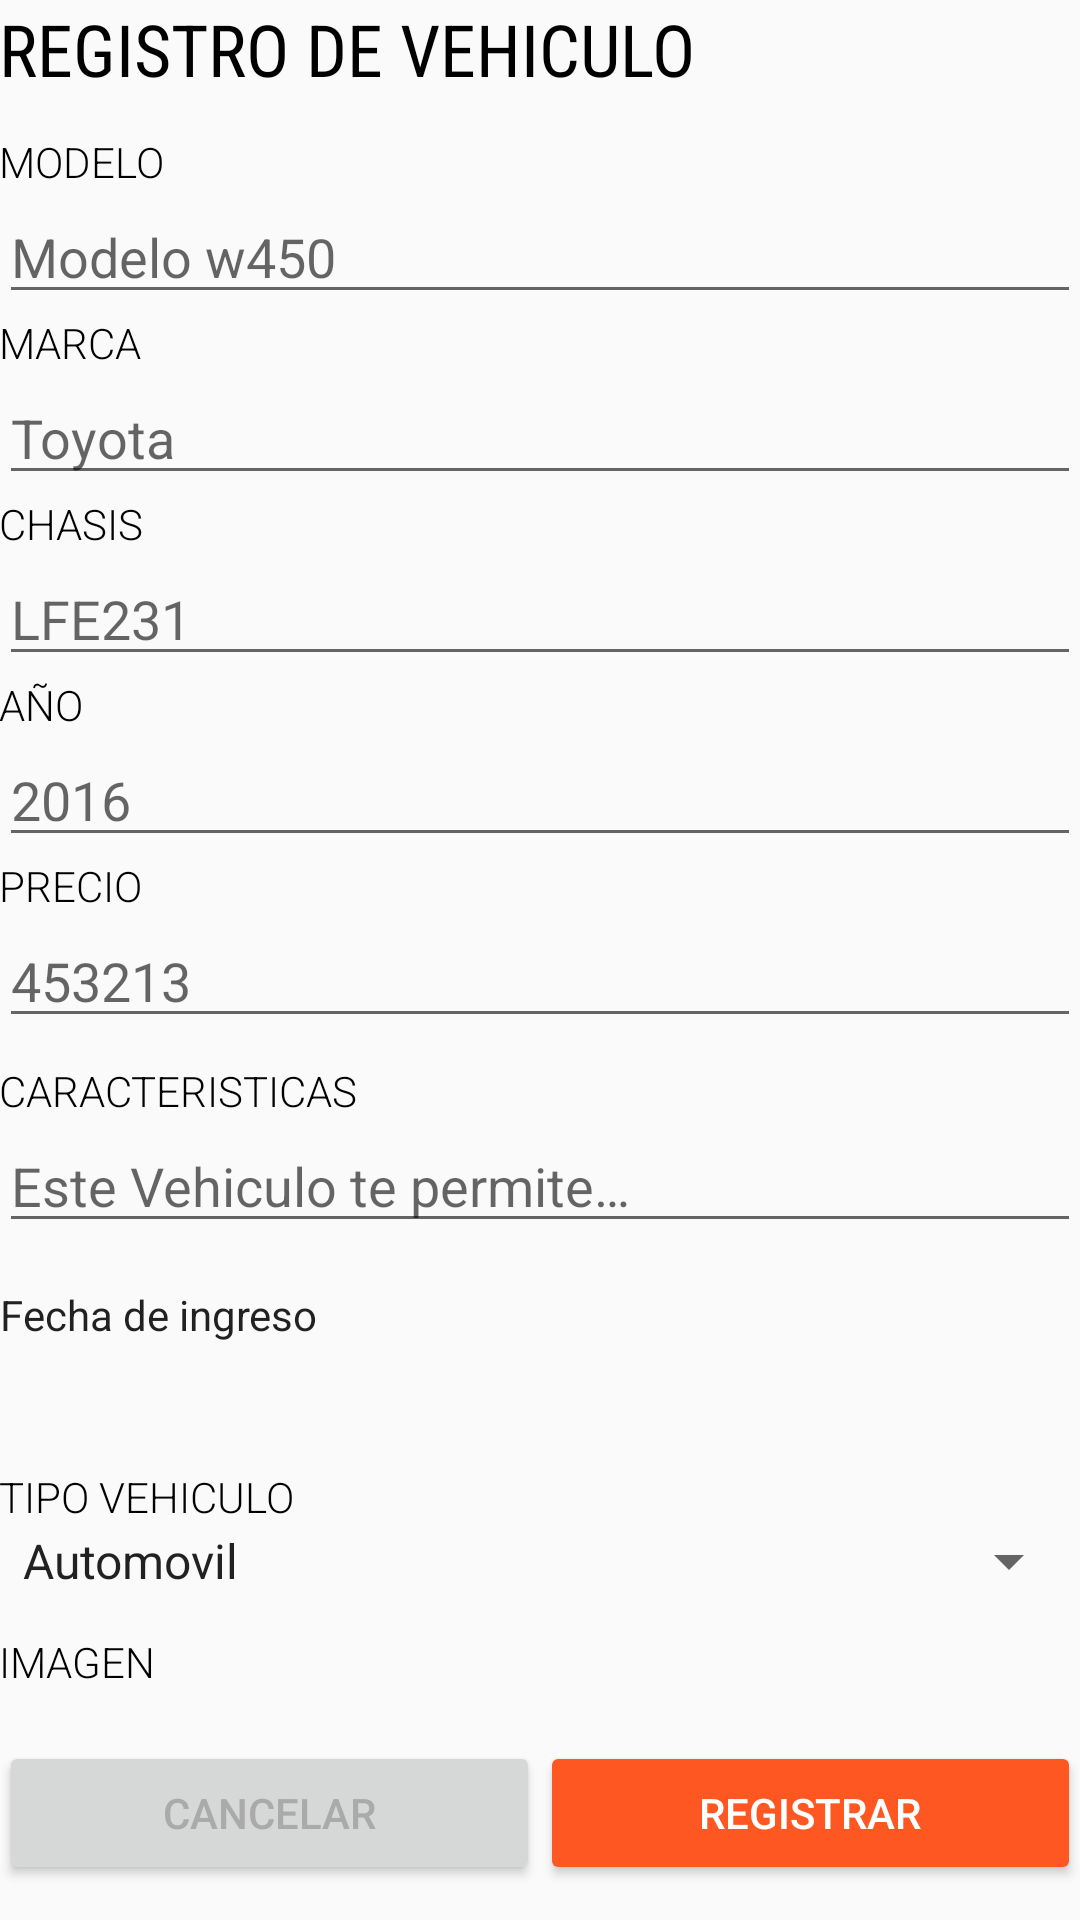

Here is an Android app screen rendered from its layout file. Give the layout XML and the strings, colors and styles it references.
<!-- AndroidManifest.xml: application theme AppTheme -->
<!-- res/layout/registro_vehiculo.xml -->
<?xml version="1.0" encoding="utf-8"?>
<ScrollView xmlns:android="http://schemas.android.com/apk/res/android"
    android:id="@+id/container"
    android:layout_width="match_parent"
    android:layout_height="match_parent">

    <LinearLayout xmlns:android="http://schemas.android.com/apk/res/android"
        xmlns:tools="http://schemas.android.com/tools"
        android:id="@+id/activity_main"
        android:layout_width="match_parent"
        android:layout_height="wrap_content"
        android:orientation="vertical"
        android:paddingBottom="@dimen/activity_vertical_margin"
        android:paddingLeft="@dimen/activity_horizontal_margin"
        android:paddingRight="@dimen/activity_horizontal_margin"
        android:paddingTop="@dimen/activity_vertical_margin"
        tools:context="com.example.gunnar.agenciainc.Mains.MainActivity">

        <TextView
            android:layout_width="wrap_content"
            android:layout_height="wrap_content"
            android:layout_marginBottom="12dp"
            android:fontFamily="sans-serif-condensed"
            android:text="@string/registro_de_vehiculo"
            android:textAllCaps="true"
            android:textColor="@android:color/black"
            android:textSize="24sp" />

        <TextView
            android:layout_width="match_parent"
            android:layout_height="wrap_content"
            android:fontFamily="sans-serif-light"
            android:text="@string/modelo"
            android:textAllCaps="true"
            android:textColor="@android:color/black" />

        <EditText
            android:id="@+id/modelo"
            android:layout_width="match_parent"
            android:layout_height="wrap_content"
            android:hint="@string/modelo_w450" />

        <TextView
            android:layout_width="match_parent"
            android:layout_height="wrap_content"
            android:fontFamily="sans-serif-light"
            android:text="@string/marca"
            android:textAllCaps="true"
            android:textColor="@android:color/black" />

        <EditText
            android:id="@+id/marca"
            android:layout_width="match_parent"
            android:layout_height="wrap_content"
            android:hint="@string/toyota" />

        <TextView
            android:layout_width="match_parent"
            android:layout_height="wrap_content"
            android:fontFamily="sans-serif-light"
            android:text="@string/chasis"
            android:textAllCaps="true"
            android:textColor="@android:color/black" />

        <EditText
            android:id="@+id/chasis"
            android:layout_width="match_parent"
            android:layout_height="wrap_content"
            android:hint="@string/lfe231" />

        <TextView
            android:layout_width="match_parent"
            android:layout_height="wrap_content"
            android:fontFamily="sans-serif-light"
            android:text="@string/a_o"
            android:textAllCaps="true"
            android:textColor="@android:color/black" />

        <EditText
            android:id="@+id/anio"
            android:layout_width="match_parent"
            android:layout_height="wrap_content"
            android:hint="@string/_2016"
            android:inputType="number" />

        <TextView
            android:layout_width="match_parent"
            android:layout_height="wrap_content"
            android:fontFamily="sans-serif-light"
            android:text="@string/precio"
            android:textAllCaps="true"
            android:textColor="@android:color/black" />

        <EditText
            android:id="@+id/precio"
            android:layout_width="match_parent"
            android:layout_height="wrap_content"
            android:hint="@string/_453213"
            android:inputType="number" />

        <TextView
            android:layout_marginTop="8dp"
            android:layout_width="match_parent"
            android:layout_height="wrap_content"
            android:fontFamily="sans-serif-light"
            android:text="@string/caracteristicas"
            android:textAllCaps="true"
            android:textColor="@android:color/black" />

        <EditText
            android:id="@+id/carac"
            android:layout_width="match_parent"
            android:layout_height="wrap_content"
            android:hint="@string/este_vehiculo_te_permite"
            android:inputType="text" />

        <Button
            android:id="@+id/date"
            style="?android:buttonBarStyle"
            android:layout_width="wrap_content"
            android:layout_height="wrap_content"
            android:text="@string/fecha_de_ingreso" />

        <TextView
            android:id="@+id/dateNow"
            android:layout_width="wrap_content"
            android:layout_height="wrap_content" />
        <TextView
            android:layout_marginTop="8dp"
            android:layout_width="match_parent"
            android:layout_height="wrap_content"
            android:fontFamily="sans-serif-light"
            android:text="@string/tipo_vehiculo"
            android:textAllCaps="true"
            android:textColor="@android:color/black" />

        <Spinner
            android:id="@+id/tipo"
            android:layout_width="match_parent"
            android:layout_height="wrap_content"
            android:entries="@array/tipe_car"
            android:scrollbars="none" />

        <TextView
            android:layout_width="match_parent"
            android:layout_height="wrap_content"
            android:layout_marginTop="12dp"
            android:fontFamily="sans-serif-light"
            android:text="@string/imagen"
            android:textAllCaps="true"
            android:textColor="@android:color/black" />

        <ImageView
            android:layout_marginTop="5dp"
            android:id="@+id/add"
            android:layout_width="wrap_content"
            android:layout_height="wrap_content" />

        <LinearLayout
            android:layout_width="match_parent"
            android:layout_height="wrap_content"
            android:layout_marginTop="12dp"
            android:gravity="end"
            android:orientation="horizontal"
            android:weightSum="2">

            <Button
                android:id="@+id/Cancelar"
                android:layout_width="0dp"
                android:layout_height="wrap_content"
                android:layout_weight="1"
                android:text="@string/cancelar"
                android:textColor="@android:color/darker_gray" />

            <Button
                android:id="@+id/registrar"
                android:layout_width="0dp"
                android:layout_height="wrap_content"
                android:layout_weight="1"
                android:backgroundTint="@color/colorAccent"
                android:text="@string/registrar"
                android:textColor="@android:color/white" />

        </LinearLayout>
    </LinearLayout>


</ScrollView>
<!-- resources referenced by this layout -->
<resources>
  <string-array name="tipe_car">
          <item>@string/automovil</item>
          <item>@string/vagoneta</item>
          <item>@string/jepp</item>
          <item>@string/camioneta</item>
          <item>@string/minibus</item>
          <item>@string/trailer</item>
          <item>@string/motocicleta_name</item>
      </string-array>
  <color name="colorAccent">#FF5722</color>
  <string name="_2016">2016</string>
  <string name="_453213">453213</string>
  <string name="a_o">Año</string>
  <string name="cancelar">Cancelar</string>
  <string name="caracteristicas">Caracteristicas</string>
  <string name="chasis">Chasis</string>
  <string name="este_vehiculo_te_permite">Este Vehiculo te permite…</string>
  <string name="fecha_de_ingreso">Fecha de ingreso</string>
  <string name="imagen">Imagen</string>
  <string name="lfe231">LFE231</string>
  <string name="marca">Marca</string>
  <string name="modelo">Modelo</string>
  <string name="modelo_w450">Modelo w450</string>
  <string name="precio" translatable="false">Precio</string>
  <string name="registrar">Registrar</string>
  <string name="registro_de_vehiculo">Registro de Vehiculo</string>
  <string name="tipo_vehiculo">Tipo Vehiculo</string>
  <string name="toyota">Toyota</string>
  <style name="AppTheme" parent="Theme.AppCompat.Light.DarkActionBar">
          
          <item name="colorPrimary">@color/colorPrimary</item>
          <item name="colorPrimaryDark">@color/colorPrimaryDark</item>
          <item name="colorAccent">@color/colorAccent</item>
      </style>
  <string name="automovil">Automovil</string>
  <string name="vagoneta">Vagoneta</string>
  <string name="jepp">Jeep</string>
  <string name="camioneta">Camioneta</string>
  <string name="minibus">Minibus</string>
  <string name="trailer">Trailer</string>
  <string name="motocicleta_name">Motocicleta</string>
  <color name="colorPrimary">#00BCD4</color>
  <color name="colorPrimaryDark">#0097A7</color>
</resources>
